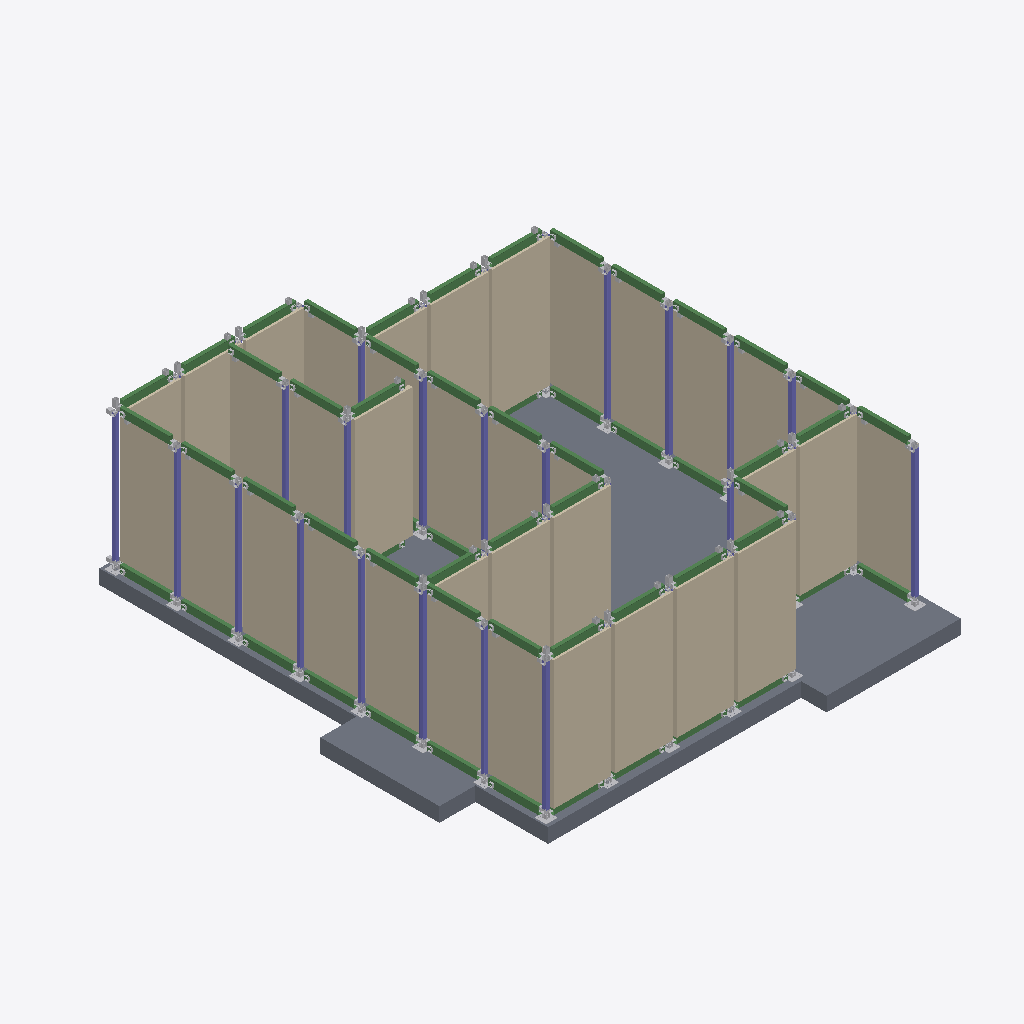
Isometric view of an IFC building model (IFC-SPF (STEP), schema IFC4, length unit millimetre), seen from the south-west, elements coloured by IFC class: 95 other elements (light grey), 57 beams (green), 37 walls (beige), 20 columns (violet), 1 slab (grey).
Extent 9.3 m × 10.4 m × 3.4 m (x, y, z). Elements (653): 506 IfcDiscreteAccessory, 74 IfcBeam, 37 IfcWall, 35 IfcColumn, 1 IfcSlab.

HEADER;
FILE_DESCRIPTION(('ViewDefinition[DesignTransferView]'),'2;1');
FILE_NAME('null','2023-06-06T06:41:33+05:30',(''),(''),'IfcOpenShell v0.7.0-8f41ae0c1','IfcOpenShell v0.7.0-8f41ae0c1','');
FILE_SCHEMA(('IFC4'));
ENDSEC;
DATA;
#1=IFCPROJECT('0Il4dQ3Zn3TQ$f9k$G$65D',$,'My Project',$,$,$,$,(#14,#18),#9);
#2=IFCSITE('1X2WSDOt15WOLWbe2gf243',$,'My Site',$,$,$,$,$,$,$,$,$,$,$);
#4=IFCBUILDING('3FF06Cla1Df8kG5jRhUobB',$,'My Building',$,$,$,$,$,$,$,$,$);
#20=IFCBUILDINGSTOREY('0z16VWSBT6rBtWTEPvDFR1',$,'Ground Floor',$,$,$,$,$,$,$);
#22=IFCBUILDINGSTOREY('2WzPisJYLAfB9smb3VsKdM',$,'First Floor',$,$,$,$,$,$,$);
#23=IFCBUILDINGSTOREY('0_mnd3xxTAdgc_Q2VOczYO',$,'Second Floor',$,$,$,$,$,$,$);
#24=IFCBUILDINGSTOREY('1DU_O8z1HAMh1t6Aa3ioMb',$,'Third Floor',$,$,$,$,$,$,$);
#25=IFCBUILDINGSTOREY('25uZ$4fgbDJ9gsGHlnZS$7',$,'Fourth Floor',$,$,$,$,$,$,$);
#44=IFCSLAB('0EWvLQtOnDCvScQ2EUtX98',$,$,$,$,#53,#60,$,$);
#20469=IFCWALL('0S_KmP50HEg946yKP_XJBK',$,$,$,$,#20494,#20477,$,$);
#20417=IFCWALL('3QSt9A4wPE7vObZOlQ2rsr',$,$,$,$,#20442,#20425,$,$);
#20365=IFCWALL('3cKNOPqJv4teF6gycFWYAZ',$,$,$,$,#20390,#20373,$,$);
#20443=IFCWALL('39owqkxt9DhuP7eYSBphHW',$,$,$,$,#20468,#20451,$,$);
#20287=IFCWALL('1CdJt5IFv43QI7PGDJN0Ia',$,$,$,$,#20312,#20295,$,$);
#20859=IFCWALL('3XInyGpW995RNKmtf7Y5R9',$,$,$,$,#20884,#20867,$,$);
#20547=IFCWALL('3rYCjRJYL4ogTLgQQ0IGA3',$,$,$,$,#20572,#20555,$,$);
#20729=IFCWALL('1rrQYeNDz0tfPG0RGTfCIK',$,$,$,$,#20754,#20737,$,$);
#20339=IFCWALL('0rwy7U$2TEzfPIyLMoEQzf',$,$,$,$,#20364,#20347,$,$);
#20599=IFCWALL('3Ewz22Pvz6Jhz3RtTS36c1',$,$,$,$,#20624,#20607,$,$);
#20963=IFCWALL('2j4kVwtcrDDATN1_T_PKP0',$,$,$,$,#20988,#20971,$,$);
#20313=IFCWALL('2joY7XafP2ghevaHLxNglV',$,$,$,$,#20338,#20321,$,$);
#20677=IFCWALL('1MGGohhdL7t9KyMNjkOP5g',$,$,$,$,#20702,#20685,$,$);
#20833=IFCWALL('2P867yPZf01BYg53rJSWen',$,$,$,$,#20858,#20841,$,$);
#20495=IFCWALL('1R_LYs08P4GffH6LnKUWMY',$,$,$,$,#20520,#20503,$,$);
#20573=IFCWALL('3_mcCpczr0KOo7Ykd$VjJK',$,$,$,$,#20598,#20581,$,$);
#21197=IFCWALL('3vLH_5vjzD9vtD0zIXUR5I',$,$,$,$,#21222,#21205,$,$);
#20989=IFCWALL('0pi3fl7bbCLfW31WRnlQvA',$,$,$,$,#21014,#20997,$,$);
#21041=IFCWALL('10LEW8h715pOjUGRbFK4M4',$,$,$,$,#21066,#21049,$,$);
#20781=IFCWALL('1OnIjcPiDEsBfedboHNrud',$,$,$,$,#20806,#20789,$,$);
#21171=IFCWALL('1AoAJDz$19xurg2k_F9XI1',$,$,$,$,#21196,#21179,$,$);
#20937=IFCWALL('2AGoZGUk99zvxsvaKa6szo',$,$,$,$,#20962,#20945,$,$);
#20651=IFCWALL('2V_$pr5Ar79vJEUQxCcGii',$,$,$,$,#20676,#20659,$,$);
#20885=IFCWALL('0KwqXW$WXECQza6P_AIp29',$,$,$,$,#20910,#20893,$,$);
#21015=IFCWALL('0PSrLnbh1E8umbA7B5BXOa',$,$,$,$,#21040,#21023,$,$);
#21119=IFCWALL('2Sp$00Fsb1gew4NpAY0bWF',$,$,$,$,#21144,#21127,$,$);
#20755=IFCWALL('2YZSwZOVX2phQbvDxaW7sM',$,$,$,$,#20780,#20763,$,$);
#21093=IFCWALL('35w6EKUMjBm8Apb$jf9yx2',$,$,$,$,#21118,#21101,$,$);
#20807=IFCWALL('2lbYrF43n3EP1b2KkGKumD',$,$,$,$,#20832,#20815,$,$);
#21067=IFCWALL('2kyKTehTf6IPiiijk0fuLx',$,$,$,$,#21092,#21075,$,$);
#20260=IFCWALL('3YLNu2pFz2pQRfR2iMWm0n',$,$,$,$,#20286,#20269,$,$);
#20911=IFCWALL('2FDq6VndXCJeqzYvGGP84k',$,$,$,$,#20936,#20919,$,$);
#20391=IFCWALL('3Fxnn_pB56iB2$a_FA7pzk',$,$,$,$,#20416,#20399,$,$);
#20703=IFCWALL('2VLpj9J9f91vygF8uNQ_YP',$,$,$,$,#20728,#20711,$,$);
#20521=IFCWALL('3$Z_$nsDj79BYJm63$D$WM',$,$,$,$,#20546,#20529,$,$);
#20625=IFCWALL('0Fh0m1uHb99Pu6LKsBMIpb',$,$,$,$,#20650,#20633,$,$);
#21145=IFCWALL('3H7VL$ETj3UBYIU$sTh5vw',$,$,$,$,#21170,#21153,$,$);
#11490=IFCCOLUMN('1_KW1RMzTCWOJjAqoL4_vk',$,$,$,$,#11504,#11498,$,$);
#12890=IFCCOLUMN('2t31O8s3r6thyGYO3eY915',$,$,$,$,#12904,#12898,$,$);
#13450=IFCCOLUMN('0J8$bTpOX3cQK4KMLTSQ6R',$,$,$,$,#13464,#13458,$,$);
#14290=IFCCOLUMN('34oXBGPf54dh14RVfe9qUH',$,$,$,$,#14304,#14298,$,$);
#14570=IFCCOLUMN('2g$AjrtT1BORrIb1UuB3Hm',$,$,$,$,#14584,#14578,$,$);
#11350=IFCCOLUMN('1E003wcwT38AlUV575p9Dd',$,$,$,$,#11364,#11358,$,$);
#11630=IFCCOLUMN('3dHn40QJ9AG8eFju$BWrvG',$,$,$,$,#11644,#11638,$,$);
#12750=IFCCOLUMN('2Ydtq6TIP2ZupX6Yt92cWQ',$,$,$,$,#12764,#12758,$,$);
#13030=IFCCOLUMN('0i_IrtQ9v1AO84aZ2WnfY4',$,$,$,$,#13044,#13038,$,$);
#10930=IFCCOLUMN('34qfPvUZnAWwt41d8WyrMp',$,$,$,$,#10944,#10938,$,$);
#11770=IFCCOLUMN('3gg6uteIn6xRFL0LpB3eJ7',$,$,$,$,#11784,#11778,$,$);
#13590=IFCCOLUMN('12t4Gf0kXC8uGr6KRY3EiE',$,$,$,$,#13604,#13598,$,$);
#10650=IFCCOLUMN('3Ku08QwpL7evJG_LomrPDt',$,$,$,$,#10664,#10658,$,$);
#13310=IFCCOLUMN('2qT6d58V98TOQi4$qe6AcS',$,$,$,$,#13324,#13318,$,$);
#14710=IFCCOLUMN('3XvQHaA2P379OnOVRwUSh2',$,$,$,$,#14724,#14718,$,$);
#10510=IFCCOLUMN('2g0sxr98v56OEFZiAFldkd',$,$,$,$,#10524,#10518,$,$);
#26024=IFCBEAM('2jVYS50c13SxLXclbS$G$o',$,$,$,$,#26042,#26043,$,$);
#22979=IFCBEAM('2yTmS3URj0ShkjOHxYVhBg',$,$,$,$,#22997,#22998,$,$);
#23849=IFCBEAM('24nIWQOZ5DjQN2VqSnD9JI',$,$,$,$,#23867,#23868,$,$);
#25154=IFCBEAM('11mmbc9jH4ZQVCyxeg9syv',$,$,$,$,#25172,#25173,$,$);
#25444=IFCBEAM('296xuc4LT0qB0FCNrw3m70',$,$,$,$,#25462,#25463,$,$);
#26459=IFCBEAM('2iYYRFyYL09BzYTloLV4F9',$,$,$,$,#26477,#26478,$,$);
#21674=IFCBEAM('3I_TByxzDBwv_AHwgJf1N8',$,$,$,$,#21692,#21693,$,$);
#22544=IFCBEAM('3_tIqFfOTCAgqNsn0nSlyf',$,$,$,$,#22562,#22563,$,$);
#24429=IFCBEAM('0gvVF7O_X5ggbM0wmhHGJH',$,$,$,$,#24447,#24448,$,$);
#24719=IFCBEAM('0aVJ4eTcz5cQtHnPO5Qvfx',$,$,$,$,#24737,#24738,$,$);
#25589=IFCBEAM('0NdLnnQ5zA1QWWt9mx8BVH',$,$,$,$,#25607,#25608,$,$);
#25879=IFCBEAM('16oJ2vAuX6luE0msw71snJ',$,$,$,$,#25897,#25898,$,$);
#25299=IFCBEAM('23M8WMXMD7euVBOGSCPWcH',$,$,$,$,#25317,#25318,$,$);
#25009=IFCBEAM('2zQ4QjjNf2p8RL3iVhE7FR',$,$,$,$,#25027,#25028,$,$);
#24139=IFCBEAM('313zK8rrv7URPWeSlWNoZW',$,$,$,$,#24157,#24158,$,$);
#25734=IFCBEAM('1NVFA4u9r7Z9lyQ5qyP$b5',$,$,$,$,#25752,#25753,$,$);
#21529=IFCBEAM('3siL7R95P999V3vMTs39XZ',$,$,$,$,#21547,#21548,$,$);
#23559=IFCBEAM('1KLEhkBKLD5uPcnXCuogIR',$,$,$,$,#23577,#23578,$,$);
#16170=IFCBEAM('3$NajMI7L4GfkXU$fUoFAM',$,$,$,$,#16188,#16189,$,$);
#16605=IFCBEAM('0jM9$3tUr8LA91L0G_NQg6',$,$,$,$,#16623,#16624,$,$);
#18780=IFCBEAM('0yYGiiJljFUh9KImOBfreN',$,$,$,$,#18798,#18799,$,$);
#15155=IFCBEAM('2Y0tMObdLBmh7owZ4j0Ifa',$,$,$,$,#15173,#15174,$,$);
#15300=IFCBEAM('29PQ1u5l939xW2yvTu5p4W',$,$,$,$,#15318,#15319,$,$);
#20085=IFCBEAM('2VmmAGTAD15AkY9gVWB4a8',$,$,$,$,#20103,#20104,$,$);
#17475=IFCBEAM('2$ZyvJmRj2xAGFIvErIYCV',$,$,$,$,#17493,#17494,$,$);
#17765=IFCBEAM('24S1YaCEL84PSLs5B85bAh',$,$,$,$,#17783,#17784,$,$);
#18055=IFCBEAM('1y3Sv8Lzb70AU4qoMSSIUl',$,$,$,$,#18073,#18074,$,$);
#17185=IFCBEAM('34wj$81SPBXwjmViIYz1G_',$,$,$,$,#17203,#17204,$,$);
#21384=IFCBEAM('0tQtO_2sD6avT0LlJiHS76',$,$,$,$,#21402,#21403,$,$);
#22254=IFCBEAM('1xgPptYpLCbuhLPD67Is6C',$,$,$,$,#22272,#22273,$,$);
#23124=IFCBEAM('1nY_tWULXCgxCo83HC6g6S',$,$,$,$,#23142,#23143,$,$);
#26314=IFCBEAM('0zh0SdbKDBxB2SqdYh05dM',$,$,$,$,#26332,#26333,$,$);
#21819=IFCBEAM('2o6Fe2NN99ueKznnugcrAm',$,$,$,$,#21837,#21838,$,$);
#22834=IFCBEAM('1hl6di2vL15vlZIcD5o6mU',$,$,$,$,#22852,#22853,$,$);
#24574=IFCBEAM('0MydxxT0z63eJ36cAa6j9u',$,$,$,$,#24592,#24593,$,$);
#22399=IFCBEAM('05k0ini5PDIRq6gRbPfCiO',$,$,$,$,#22417,#22418,$,$);
#22109=IFCBEAM('3nGMw$hqT3GxIO_kLhlqi1',$,$,$,$,#22127,#22128,$,$);
#23414=IFCBEAM('3cHsgBvJD02QjOrp3ovfwI',$,$,$,$,#23432,#23433,$,$);
#24284=IFCBEAM('0o0yPKdQnB2ebKpRxfw9qN',$,$,$,$,#24302,#24303,$,$);
#18925=IFCBEAM('2uIJ1PA4r1KfADPsBdfSIG',$,$,$,$,#18943,#18944,$,$);
#22689=IFCBEAM('3YkX67q6r8suCeZjMofzFU',$,$,$,$,#22707,#22708,$,$);
#23269=IFCBEAM('21PDH86jr3NfsIf86N40P$',$,$,$,$,#23287,#23288,$,$);
#26169=IFCBEAM('3txh1yMvr8ERDyiMqlpWDW',$,$,$,$,#26187,#26188,$,$);
#23994=IFCBEAM('0QbTLEsjL7vx73K2RlBe8B',$,$,$,$,#24012,#24013,$,$);
#23704=IFCBEAM('2PPBhz98z5eObysCw82GBq',$,$,$,$,#23722,#23723,$,$);
#21239=IFCBEAM('0b8JzlX8972wF1JW2t870l',$,$,$,$,#21257,#21258,$,$);
#21964=IFCBEAM('34IDyBw1D7AhaktvTXqdnA',$,$,$,$,#21982,#21983,$,$);
#24864=IFCBEAM('25rCm17PPAhuPinOv$Nb0L',$,$,$,$,#24882,#24883,$,$);
#19215=IFCBEAM('3TFVkqBQH7F9acLxCzM1VR',$,$,$,$,#19233,#19234,$,$);
#10230=IFCCOLUMN('0zaxTCHBf7PwYlzxgFQivh',$,$,$,$,#10244,#10238,$,$);
#13170=IFCCOLUMN('2uemrAUkj6jvtF70BYCDCM',$,$,$,$,#13184,#13178,$,$);
#10090=IFCCOLUMN('2kicY0hQjA39nScUTbzFTI',$,$,$,$,#10104,#10098,$,$);
#12610=IFCCOLUMN('3LFSQEv3LDERSKNAcThDe$',$,$,$,$,#12624,#12618,$,$);
#15010=IFCBEAM('1MWVMkhXj9UepCL2W_KB5J',$,$,$,$,#15028,#15029,$,$);
#15880=IFCBEAM('31qyjGYDn1owrNJJfdVssa',$,$,$,$,#15898,#15899,$,$);
#15445=IFCBEAM('3Vy4UuN9P0BBryqdCcfh81',$,$,$,$,#15463,#15464,$,$);
#15735=IFCBEAM('3WTpeGVc549gfsmcAbLIY8',$,$,$,$,#15753,#15754,$,$);
#16025=IFCBEAM('16V$qYqjf7kR7X9pobGohG',$,$,$,$,#16043,#16044,$,$);
#18200=IFCBEAM('2miLm3CPL0jPm3ZorfCFYz',$,$,$,$,#18218,#18219,$,$);
#16460=IFCBEAM('1yaFEHouDABBzbLriK14zd',$,$,$,$,#16478,#16479,$,$);
#5677=IFCDISCRETEACCESSORY('04SoHgtE14Lg5203UQB9FV',$,$,$,$,#5698,#5685,$,$);
#6857=IFCDISCRETEACCESSORY('35sQhklp18P8G24fzYtKAg',$,$,$,$,#6878,#6865,$,$);
#21461=IFCDISCRETEACCESSORY('3u9Gpcq351X8EFN0zAkI2$',$,$,$,$,#21507,#21469,$,$);
#22331=IFCDISCRETEACCESSORY('1IY6OG3svEQvvbs6GCzbyI',$,$,$,$,#22377,#22339,$,$);
#6208=IFCDISCRETEACCESSORY('3dE5m83pvDcPS$FIXXS5Ye',$,$,$,$,#6229,#6216,$,$);
#22041=IFCDISCRETEACCESSORY('0nw4FU9$b3FhwuqjPEVjiI',$,$,$,$,#22087,#22049,$,$);
#24361=IFCDISCRETEACCESSORY('0yhvNNG3P9UwDumjBVl3wf',$,$,$,$,#24407,#24369,$,$);
#6090=IFCDISCRETEACCESSORY('33jCJC4CX0wvWGOg4wH_vD',$,$,$,$,#6111,#6098,$,$);
#23201=IFCDISCRETEACCESSORY('2uah_xdFv0SA8gC8ZV09pc',$,$,$,$,#23247,#23209,$,$);
#24071=IFCDISCRETEACCESSORY('12sH6QSrT3sA259ruDYlNT',$,$,$,$,#24117,#24079,$,$);
#21316=IFCDISCRETEACCESSORY('0gb3UBrFXBGBQFf6bYgrMX',$,$,$,$,#21362,#21324,$,$);
#22186=IFCDISCRETEACCESSORY('0JlLgd7t5EMuYG6WboOsEG',$,$,$,$,#22232,#22194,$,$);
#22476=IFCDISCRETEACCESSORY('3yOTFHd0r8tBZQDlZE$mN5',$,$,$,$,#22522,#22484,$,$);
#23491=IFCDISCRETEACCESSORY('3Wtvb4RcnBuPtX8SOiC49N',$,$,$,$,#23537,#23499,$,$);
#24651=IFCDISCRETEACCESSORY('1zuRLhvXj58eN1zjxsJVb9',$,$,$,$,#24697,#24659,$,$);
#26391=IFCDISCRETEACCESSORY('2EHBOCVeT1pvEl9pIW07i1',$,$,$,$,#26437,#26399,$,$);
#21896=IFCDISCRETEACCESSORY('3mjRX_x_T1qOUx8wfEaPDZ',$,$,$,$,#21942,#21904,$,$);
#23781=IFCDISCRETEACCESSORY('0avjK6NQn9se6BrjvN5Cqa',$,$,$,$,#23827,#23789,$,$);
#6739=IFCDISCRETEACCESSORY('3RYGlb7oT1h8rurJxgFSRR',$,$,$,$,#6760,#6747,$,$);
#22911=IFCDISCRETEACCESSORY('3WYzo8Z9v6GRTqTxlHZWKv',$,$,$,$,#22957,#22919,$,$);
#24941=IFCDISCRETEACCESSORY('39NKT4LEP9rOVreGhYjh4a',$,$,$,$,#24987,#24949,$,$);
#5736=IFCDISCRETEACCESSORY('31JhvkmtL4ygZ8GVoDEwJ2',$,$,$,$,#5757,#5744,$,$);
#6267=IFCDISCRETEACCESSORY('2RQulVPkHE8gnb4mnCurpq',$,$,$,$,#6288,#6275,$,$);
#6503=IFCDISCRETEACCESSORY('1anJsLCULA7gfl8xF3cwSa',$,$,$,$,#6524,#6511,$,$);
#5618=IFCDISCRETEACCESSORY('1CW6aOE_jC3f_NJSMvovUJ',$,$,$,$,#5639,#5626,$,$);
#5795=IFCDISCRETEACCESSORY('3dFbSlvMLAoez7w4wfklJN',$,$,$,$,#5816,#5803,$,$);
#6975=IFCDISCRETEACCESSORY('0Nv_iv_k559vOPurSCyC3C',$,$,$,$,#6996,#6983,$,$);
#5441=IFCDISCRETEACCESSORY('1KOH4S$JvDShoEPCxkDUQA',$,$,$,$,#5462,#5449,$,$);
#6326=IFCDISCRETEACCESSORY('2rjS9QWQfEgg2AwL37HnDs',$,$,$,$,#6347,#6334,$,$);
#6562=IFCDISCRETEACCESSORY('2G0iz_TV99lfJKtC1ECJg2',$,$,$,$,#6583,#6570,$,$);
#6798=IFCDISCRETEACCESSORY('3Uv9oTRb9Eueghw2VKWnW7',$,$,$,$,#6819,#6806,$,$);
#6916=IFCDISCRETEACCESSORY('0j$BcoksfEDv1HQE2Dw2ju',$,$,$,$,#6937,#6924,$,$);
#19360=IFCBEAM('3QBzItoGb5LgbkSaneh_EC',$,$,$,$,#19378,#19379,$,$);
#21917=IFCDISCRETEACCESSORY('2kJj5bwBHC7Ri0ul7OjJaH',$,$,$,$,#21952,#21925,$,$);
#23222=IFCDISCRETEACCESSORY('2LkcgMm4H2ruTHsy533zsZ',$,$,$,$,#23257,#23230,$,$);
#23802=IFCDISCRETEACCESSORY('3vr5A8fo1269q3RN2E505N',$,$,$,$,#23837,#23810,$,$);
#21482=IFCDISCRETEACCESSORY('1bsWRAosH7Ye2s1w3hMmLx',$,$,$,$,#21517,#21490,$,$);
#22352=IFCDISCRETEACCESSORY('3UM1HFYOz0Mv64IvfCM7Rj',$,$,$,$,#22387,#22360,$,$);
#21337=IFCDISCRETEACCESSORY('1O10Cn33r3SPS8tk7B0AdX',$,$,$,$,#21372,#21345,$,$);
#22207=IFCDISCRETEACCESSORY('3lvY5TfiDEnAGdXFy_P6Ns',$,$,$,$,#22242,#22215,$,$);
#22497=IFCDISCRETEACCESSORY('1VR3$o5y57IAGESl4E9I6E',$,$,$,$,#22532,#22505,$,$);
#23512=IFCDISCRETEACCESSORY('0glKqG2IHD_whfzI9wYvDU',$,$,$,$,#23547,#23520,$,$);
#24382=IFCDISCRETEACCESSORY('1nMwOwa957FBiaJiJzN7D2',$,$,$,$,#24417,#24390,$,$);
#24672=IFCDISCRETEACCESSORY('0VRPM6psj5k8mPk0cphZAX',$,$,$,$,#24707,#24680,$,$);
#24962=IFCDISCRETEACCESSORY('1CqeFudNz32evj6mxuRHix',$,$,$,$,#24997,#24970,$,$);
#26412=IFCDISCRETEACCESSORY('2dxk2uJ9z9EOPZG6YDbDbM',$,$,$,$,#26447,#26420,$,$);
#22062=IFCDISCRETEACCESSORY('3OB$KFipnDk9UZzyseM7nf',$,$,$,$,#22097,#22070,$,$);
#22932=IFCDISCRETEACCESSORY('0znmgpG4bD1wQ7gK4RO3tu',$,$,$,$,#22967,#22940,$,$);
#24092=IFCDISCRETEACCESSORY('1W2nBbIhbAoRwlBIF0PfTW',$,$,$,$,#24127,#24100,$,$);
#21694=IFCDISCRETEACCESSORY('25VFt_SU94DR7CEcM9XFoI',$,$,$,$,#21740,#21702,$,$);
#25319=IFCDISCRETEACCESSORY('3RzMD_DXf0XAgx0NmxTkmi',$,$,$,$,#25365,#25327,$,$);
#5500=IFCDISCRETEACCESSORY('2K50kJDrHBdQEBXCuzFDkK',$,$,$,$,#5521,#5508,$,$);
#23869=IFCDISCRETEACCESSORY('0cXttRUe9Bpv3NzGVNRt6j',$,$,$,$,#23915,#23877,$,$);
#24449=IFCDISCRETEACCESSORY('2wsoh4aOnDZRHztTvn0wKo',$,$,$,$,#24495,#24457,$,$);
#25609=IFCDISCRETEACCESSORY('3OjH9efvz8yAoH1qwF_M3X',$,$,$,$,#25655,#25617,$,$);
#26479=IFCDISCRETEACCESSORY('3GozOt$DHBZ9R6W5Awmygy',$,$,$,$,#26525,#26487,$,$);
#12843=IFCDISCRETEACCESSORY('0O2eCrLAv9hQYpfSttSo0c',$,$,$,$,#12878,#12851,$,$);
#22999=IFCDISCRETEACCESSORY('3zdG8G1Z15LeOeXdL4yPEN',$,$,$,$,#23045,#23007,$,$);
#24739=IFCDISCRETEACCESSORY('3xPCerPOXBmxL8QU9DRpPU',$,$,$,$,#24785,#24747,$,$);
#21549=IFCDISCRETEACCESSORY('1lukBYk2D5FA_eh2FM1wsC',$,$,$,$,#21595,#21557,$,$);
#23579=IFCDISCRETEACCESSORY('0diV85O6511xFiciIB49si',$,$,$,$,#23625,#23587,$,$);
#25174=IFCDISCRETEACCESSORY('3$0dhISL9CjxkY2ZuFjtQa',$,$,$,$,#25220,#25182,$,$);
#25754=IFCDISCRETEACCESSORY('0dSVITW8X1JwwXAnZxUxDD',$,$,$,$,#25800,#25762,$,$);
#26044=IFCDISCRETEACCESSORY('28Qo7CO199ChvSFSMwdnNb',$,$,$,$,#26090,#26052,$,$);
#12703=IFCDISCRETEACCESSORY('09CM7b1qX2JxWX0wYl9kBD',$,$,$,$,#12738,#12711,$,$);
#25464=IFCDISCRETEACCESSORY('2CSCz6NVfF49Tcm8Pe2r4Z',$,$,$,$,#25510,#25472,$,$);
#12786=IFCDISCRETEACCESSORY('2BWKpkCTL5aP0cMvOnzEgb',$,$,$,$,#12821,#12794,$,$);
#12822=IFCDISCRETEACCESSORY('26vGfEu11B5uOwXCvjeObp',$,$,$,$,#12868,#12830,$,$);
#23289=IFCDISCRETEACCESSORY('3wNgcONWH1eAP$rDOmMYc1',$,$,$,$,#23335,#23297,$,$);
#26189=IFCDISCRETEACCESSORY('2C1c_Rp15Blf579hOYxxW4',$,$,$,$,#26235,#26197,$,$);
#25899=IFCDISCRETEACCESSORY('0sHMMhptb8qRMFOKoDC6jz',$,$,$,$,#25945,#25907,$,$);
#5522=IFCDISCRETEACCESSORY('0Ouc7AYsnCQOdNopx7Y_G4',$,$,$,$,#5547,#5530,$,$);
#11645=IFCDISCRETEACCESSORY('1j8SnP_zj2hu6pXiHHdCFI',$,$,$,$,#11691,#11653,$,$);
#12646=IFCDISCRETEACCESSORY('1eBFpMIev01xc0_lLfnNXd',$,$,$,$,#12681,#12654,$,$);
#22129=IFCDISCRETEACCESSORY('3eenvtvZL3reg4We6BcZij',$,$,$,$,#22175,#22137,$,$);
#22709=IFCDISCRETEACCESSORY('0BAP5Zzlb7axTjr7qzIPGr',$,$,$,$,#22755,#22717,$,$);
#23434=IFCDISCRETEACCESSORY('1FQuHZsHTBlg1o_s3fQZxs',$,$,$,$,#23480,#23442,$,$);
#11365=IFCDISCRETEACCESSORY('23b$ADLsP6wBLFO5J8TAB5',$,$,$,$,#11411,#11373,$,$);
#13045=IFCDISCRETEACCESSORY('3uVxrU4eH0_8$hK$0Xdt80',$,$,$,$,#13091,#13053,$,$);
#13605=IFCDISCRETEACCESSORY('1owHXUXVzFawVtGlpiiMVE',$,$,$,$,#13651,#13613,$,$);
#24594=IFCDISCRETEACCESSORY('2yrHsjhtz1PwBd5R$gs2bg',$,$,$,$,#24640,#24602,$,$);
#25029=IFCDISCRETEACCESSORY('3HBrSDusn6VeClbFpuu4BY',$,$,$,$,#25075,#25037,$,$);
#26334=IFCDISCRETEACCESSORY('28igTjIpT9qvZVSxtasDLJ',$,$,$,$,#26380,#26342,$,$);
#5972=IFCDISCRETEACCESSORY('3RyeMFGdX2XBeh9YMlAyUr',$,$,$,$,#5993,#5980,$,$);
#10945=IFCDISCRETEACCESSORY('0hXfjRV3H2LQCjDgURB29g',$,$,$,$,#10991,#10953,$,$);
#11785=IFCDISCRETEACCESSORY('0umB19OjPFpQNzBA4UvDoc',$,$,$,$,#11831,#11793,$,$);
#12765=IFCDISCRETEACCESSORY('2sOH2F$en7PB9ECSuI647g',$,$,$,$,#12811,#12773,$,$);
#15755=IFCDISCRETEACCESSORY('2HAnS0b8HDkAORVINJv6wr',$,$,$,$,#15801,#15763,$,$);
#16045=IFCDISCRETEACCESSORY('0MYzCFI1r0lhbP961YQFbY',$,$,$,$,#16091,#16053,$,$);
#21404=IFCDISCRETEACCESSORY('2OTmwkSRX3y9BxvxTxVynL',$,$,$,$,#21450,#21412,$,$);
#21839=IFCDISCRETEACCESSORY('3PCkc_Ubv9p866FR4SmOp0',$,$,$,$,#21885,#21847,$,$);
#22274=IFCDISCRETEACCESSORY('2KHljkdQT5ZO5KIj4e$$$j',$,$,$,$,#22320,#22282,$,$);
#22564=IFCDISCRETEACCESSORY('2dZvwO8q58NAlw6_paafLP',$,$,$,$,#22610,#22572,$,$);
#23144=IFCDISCRETEACCESSORY('3ziima8pj3oQEl_X9YvLwc',$,$,$,$,#23190,#23152,$,$);
#24014=IFCDISCRETEACCESSORY('1rzAFdor9AaefUMhRgCjkG',$,$,$,$,#24060,#24022,$,$);
#24159=IFCDISCRETEACCESSORY('3wXuCqkf18Uh8wtrCiuev9',$,$,$,$,#24205,#24167,$,$);
ENDSEC;